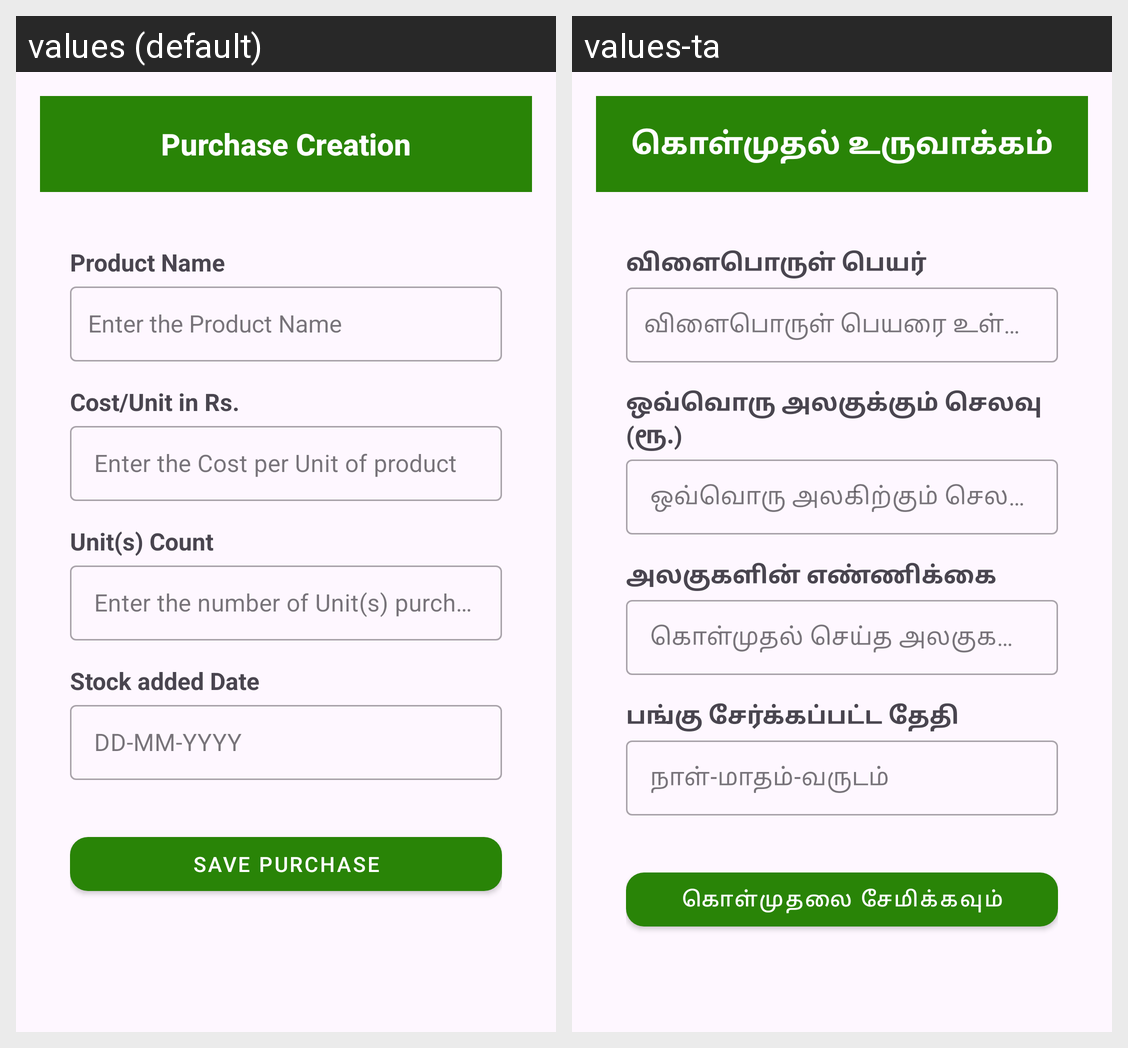

Translations of the strings shown on this Android screen, per locale in the grid:
Android screen res/layout/activity_purchase_create.xml rendered under 2 locales, left to right: values (default), values-ta. Device: Nexus 5 (rendered at 1080×1920; each locale shown at half size, 540×960, under a caption strip naming it); theme Theme.StockManagement.
Strings drawn on this screen, with the default value and each locale's value (text and hints the layout hard-codes, and strings that could not be matched under every locale, appear in the picture but are not listed):

purchase_creation
  values: Purchase Creation
  values-ta: கொள்முதல் உருவாக்கம்

product_name
  values: Product Name
  values-ta: விளைபொருள் பெயர்

purchase_cost_per_unit_rs
  values: Cost/Unit in Rs.
  values-ta: ஒவ்வொரு அலகுக்கும் செலவு (ரூ.)

purchase_unit_count
  values: Unit(s) Count
  values-ta: அலகுகளின் எண்ணிக்கை

purchase_stock_added_date
  values: Stock added Date
  values-ta: பங்கு சேர்க்கப்பட்ட தேதி

save_purchase
  values: Save Purchase
  values-ta: கொள்முதலை சேமிக்கவும்
